Run: headless pygame with SDL's dummy video driver; simulated clock (each Clock.tick advances the game by its frame time, no real sleeping); random seed 0; keys injected as events and as key.get_pressed() state; mouse plan: one left click at the window centre at the start of phase 2, then a move to the lower-right quarter at the start of phase 3.
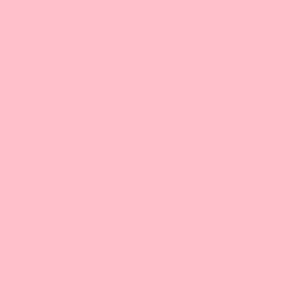
Frame 1 of 4 · flips 1–60 · no input
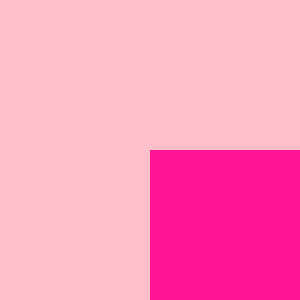
Frame 2 of 4 · flips 61–180 · clicked the window centre · tapped SPACE, RETURN · held RIGHT (→), D
Frame 3 of 4 · flips 181–300 · moved the mouse to the lower-right quarter · held DOWN (↓), S · screen unchanged from frame 2, image omitted
Frame 4 of 4 · flips 301–420 · held LEFT (←), A, UP (↑), W · screen unchanged from frame 3, image omitted

The pygame program that drew these frames:

import math
import pygame
screen_width = 300
screen_height = 300
tile_width = 150
screen_size = [screen_width, screen_height]
gameTitle = "ASMR Clicker"
white = [255, 255, 255]
pink = [255, 192, 203]
deeppink = [255, 20, 147]
screen = pygame.display.set_mode(screen_size)
tile = pygame.Rect(0, 0, tile_width, tile_width)
tile_array = []
tile_arraystate = []


def start_set_array():
    column_quantity = screen_width / tile_width
    row_quantity = screen_height / tile_width
    c_range = range(int(column_quantity))
    r_range = range(int(row_quantity))
    for c in c_range:
        for r in r_range:
            tile_array.append((c, r))
    print("tile_array:", tile_array)
    for a in tile_array:
        tile_arraystate.append(0)
    print("tile_arraystate:", tile_arraystate)


def click():
    mousePos = pygame.mouse.get_pos()
    tx = mousePos[0]
    ty = mousePos[1]
    ax = math.floor(tx/tile_width)
    ay = math.floor(ty/tile_width)
    print("mousePos", mousePos)
    print("ax, ay:", [ax, ay])
    return [ax, ay]


def tile_draw(i):
    if tile_arraystate[tile_array.index(i)] == 0:
        pygame.draw.rect(screen, deeppink, pygame.Rect(i[0]*tile_width, i[1]*tile_width, tile_width, tile_width))
        print("Drawing tile at", i[0]*tile_width, "&", i[1]*tile_width)
        tile_arraystate[tile_array.index(i)] = 1
        print("tile_arraystate after 58", tile_arraystate)
    else:
        pygame.draw.rect(screen, pink, pygame.Rect(i[0]*tile_width, i[1]*tile_width, tile_width, tile_width))
        print("Drawing tile at", i[0]*tile_width, "&", i[1]*tile_width)
        tile_arraystate[tile_array.index(i)] = 0
        print("tile_arraystate after 63", tile_arraystate)


def main():
    start_set_array()
    pygame.display.init()
    pygame.display.set_caption(gameTitle)
    screen.fill(pink)
    while True:
        event = pygame.event.poll()
        if event.type == pygame.QUIT:
            break
        elif event.type == pygame.KEYDOWN:
            if event.key == pygame.K_ESCAPE:
                break
        elif event.type == pygame.MOUSEBUTTONDOWN:
            click_array = click()
            for i in tile_array:
                if i[0] == click_array[0]:
                    if i[1] == click_array[1]:
                        tile_draw(i)
        pygame.display.flip()


main()
exit()
